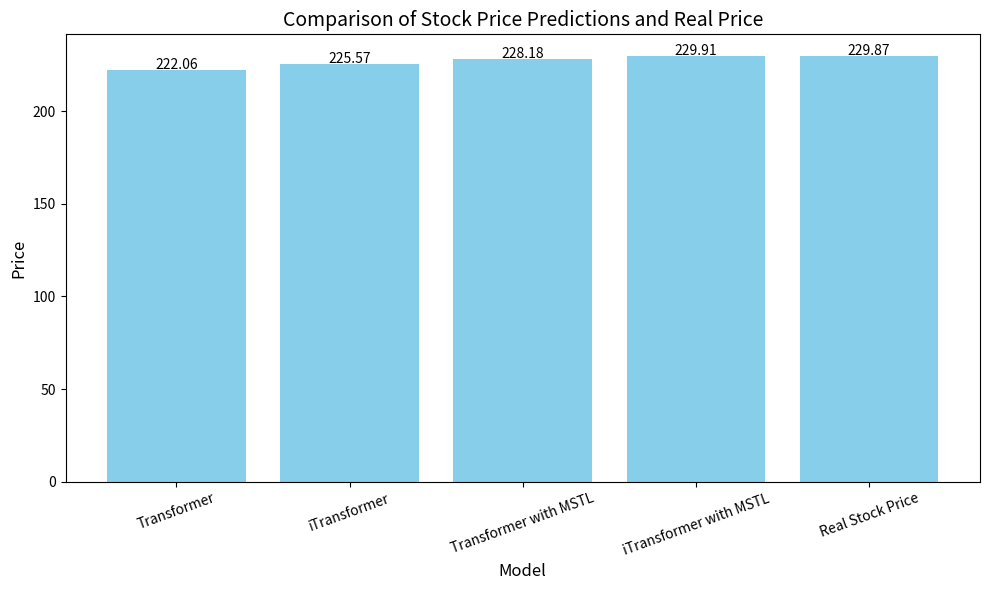

Source code (Python):
import matplotlib.pyplot as plt

# データの定義
categories = [
    "Transformer",
    "iTransformer",
    "Transformer with MSTL",
    "iTransformer with MSTL",
    "Real Stock Price"
]
values = [
    222.0615234375,
    225.5749969482422,
    228.17929077148438,
    229.91355895996094,
    229.8699951171875
]

# グラフの作成
plt.figure(figsize=(10, 6))
plt.bar(categories, values, color='skyblue')

# グラフの装飾
plt.title("Comparison of Stock Price Predictions and Real Price", fontsize=14)
plt.ylabel("Price", fontsize=12)
plt.xlabel("Model", fontsize=12)
plt.xticks(rotation=20, fontsize=10)
plt.yticks(fontsize=10)

# 値をバーの上に表示
for i, value in enumerate(values):
    plt.text(i, value + 0.5, f"{value:.2f}", ha='center', fontsize=10)

# グラフの表示
plt.tight_layout()
plt.savefig('chart.png')
plt.show()
